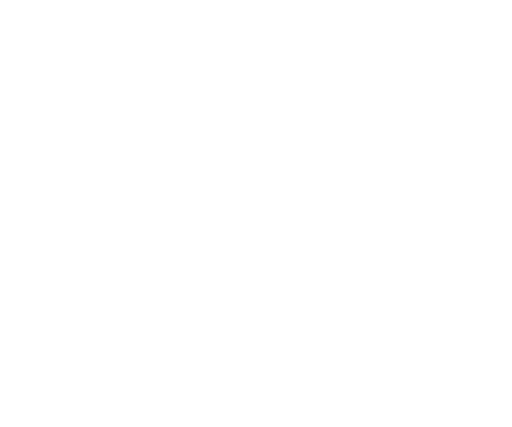
t = 0.00 s
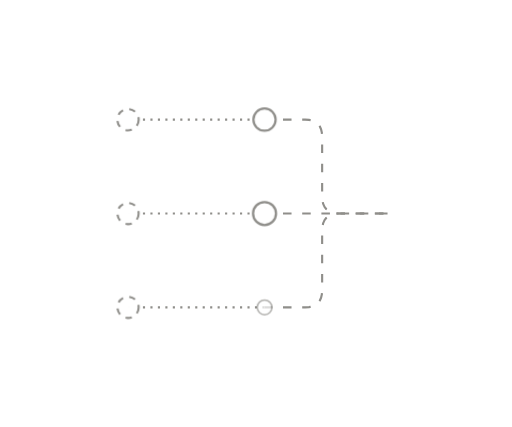
t = 1.25 s
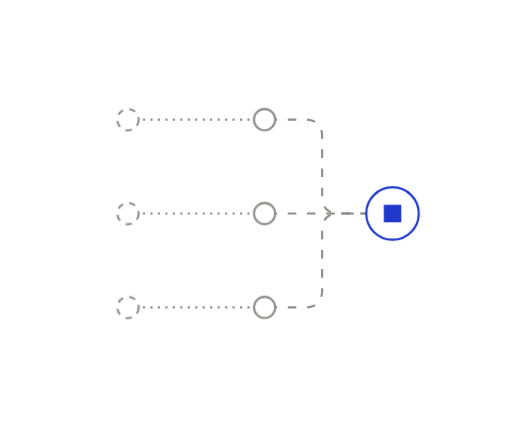
t = 1.58 s
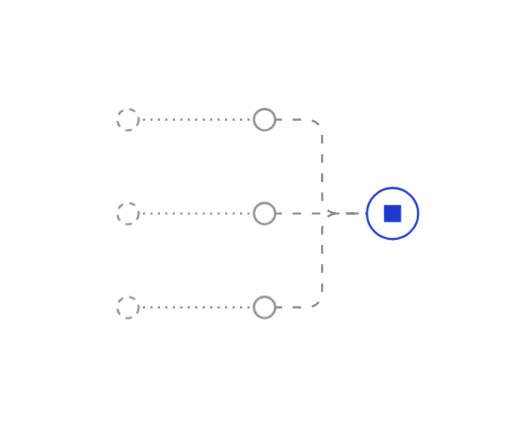
t = 1.90 s
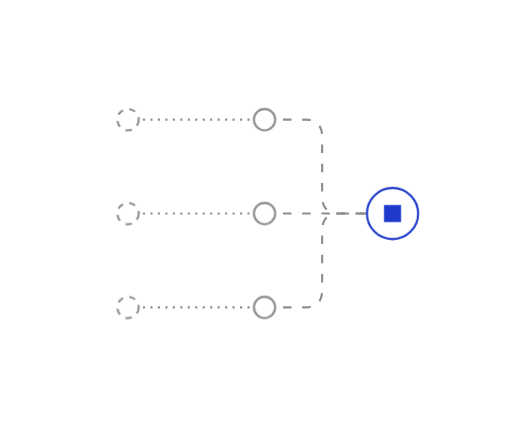
t = 2.55 s
t = 3.20 s: frame unchanged from t = 1.90 s, image omitted

The animated SVG that drew these frames (rendered in a browser with its animation timeline set to each time). Animation: 6 CSS @keyframes rules; one cycle of 3.85 s, repeats indefinitely.

<svg xmlns="http://www.w3.org/2000/svg" width="240" height="200" viewBox="0 0 240 200" fill="none" role="img" class="filtzb4"><title>Traced to the source</title><desc>Each requirement keeps a live link to the document it came from.</desc><style>.filtzb4-p,.filtzb4-f,.filtzb4-r{transform-box:fill-box;transform-origin:center;animation-fill-mode:both}
.filtzb4-p{animation-name:filtzb4-pop;animation-duration:0.6s;animation-timing-function:cubic-bezier(.34,1.56,.64,1)}
@supports (animation-timing-function:linear(0,1)){.filtzb4-p{animation-timing-function:linear(0, 0.083, 0.269, 0.487, 0.691, 0.855, 0.972, 1.043, 1.078, 1.086, 1.078, 1.061, 1.043, 1.025, 1.011, 1.002, 0.996, 0.993, 0.993, 0.993, 0.995, 0.996, 0.998, 0.999, 1)}}
.filtzb4-f{animation-name:filtzb4-fade;animation-duration:0.5s;animation-timing-function:ease-out}
.filtzb4-r{animation-name:filtzb4-rise;animation-duration:.7s;animation-timing-function:cubic-bezier(0.22,1,0.36,1)}
.filtzb4-d{animation-name:filtzb4-draw;animation-timing-function:cubic-bezier(0.65,0,0.35,1);animation-fill-mode:both}
.filtzb4-m{animation:filtzb4-march 2.6s linear infinite}
.filtzb4-pulse{animation:filtzb4-pulse 2.4s ease-in-out infinite}
@keyframes filtzb4-pop{from{transform:scale(0);opacity:0}to{transform:scale(1);opacity:1}}
@keyframes filtzb4-fade{from{opacity:0}to{opacity:1}}
@keyframes filtzb4-rise{from{opacity:0;transform:translateY(6px)}to{opacity:1;transform:none}}
@keyframes filtzb4-draw{from{stroke-dashoffset:1}to{stroke-dashoffset:0}}
@keyframes filtzb4-march{from{stroke-dashoffset:0}to{stroke-dashoffset:-18}}
@keyframes filtzb4-pulse{0%,100%{opacity:1}50%{opacity:.35}}
@media (prefers-reduced-motion:reduce){.filtzb4 *{animation:none!important}.filtzb4 .filtzb4-d{stroke-dashoffset:0}.filtzb4 .filtzb4-t{display:none}}</style><defs><mask id="filtzb4-k0" maskUnits="userSpaceOnUse" x="-240" y="-200" width="720" height="600"><path d="M60 56L124 56" stroke="#fff" stroke-width="7" fill="none" stroke-linecap="round" stroke-linejoin="round" pathLength="1" stroke-dasharray="1 1" stroke-dashoffset="1" class="filtzb4-d" style="animation-duration:0.35s;animation-delay:0.05s"/></mask><mask id="filtzb4-k1" maskUnits="userSpaceOnUse" x="-240" y="-200" width="720" height="600"><path d="M60 100L124 100" stroke="#fff" stroke-width="7" fill="none" stroke-linecap="round" stroke-linejoin="round" pathLength="1" stroke-dasharray="1 1" stroke-dashoffset="1" class="filtzb4-d" style="animation-duration:0.35s;animation-delay:0.15s"/></mask><mask id="filtzb4-k2" maskUnits="userSpaceOnUse" x="-240" y="-200" width="720" height="600"><path d="M60 144L124 144" stroke="#fff" stroke-width="7" fill="none" stroke-linecap="round" stroke-linejoin="round" pathLength="1" stroke-dasharray="1 1" stroke-dashoffset="1" class="filtzb4-d" style="animation-duration:0.35s;animation-delay:0.25s"/></mask><mask id="filtzb4-k3" maskUnits="userSpaceOnUse" x="-240" y="-200" width="720" height="600"><path d="M124 56L143 56L144.88 56.13L146.5 56.5L147.88 57.13L149 58L149.88 59.13L150.5 60.5L150.88 62.13L151 64L151 92L151.13 93.88L151.5 95.5L152.13 96.88L153 98L154.13 98.88L155.5 99.5L157.13 99.88L159 100L184 100" stroke="#fff" stroke-width="7" fill="none" stroke-linecap="round" stroke-linejoin="round" pathLength="1" stroke-dasharray="1 1" stroke-dashoffset="1" class="filtzb4-d" style="animation-duration:0.38s;animation-delay:0.35s"/></mask><mask id="filtzb4-k4" maskUnits="userSpaceOnUse" x="-240" y="-200" width="720" height="600"><path d="M124 100L184 100" stroke="#fff" stroke-width="7" fill="none" stroke-linecap="round" stroke-linejoin="round" pathLength="1" stroke-dasharray="1 1" stroke-dashoffset="1" class="filtzb4-d" style="animation-duration:0.35s;animation-delay:0.45s"/></mask><mask id="filtzb4-k5" maskUnits="userSpaceOnUse" x="-240" y="-200" width="720" height="600"><path d="M124 144L143 144L144.88 143.88L146.5 143.5L147.88 142.88L149 142L149.88 140.88L150.5 139.5L150.88 137.88L151 136L151 108L151.13 106.13L151.5 104.5L152.13 103.13L153 102L154.13 101.13L155.5 100.5L157.13 100.13L159 100L184 100" stroke="#fff" stroke-width="7" fill="none" stroke-linecap="round" stroke-linejoin="round" pathLength="1" stroke-dasharray="1 1" stroke-dashoffset="1" class="filtzb4-d" style="animation-duration:0.38s;animation-delay:0.55s"/></mask></defs><path d="M60 56L124 56" fill="none" stroke="#8F8E8A" stroke-width="1" stroke-dasharray="1 2.5" stroke-linejoin="round" mask="url(#filtzb4-k0)"/>
<path d="M60 100L124 100" fill="none" stroke="#8F8E8A" stroke-width="1" stroke-dasharray="1 2.5" stroke-linejoin="round" mask="url(#filtzb4-k1)"/>
<path d="M60 144L124 144" fill="none" stroke="#8F8E8A" stroke-width="1" stroke-dasharray="1 2.5" stroke-linejoin="round" mask="url(#filtzb4-k2)"/>
<path d="M124 56L143 56L144.88 56.13L146.5 56.5L147.88 57.13L149 58L149.88 59.13L150.5 60.5L150.88 62.13L151 64L151 92L151.13 93.88L151.5 95.5L152.13 96.88L153 98L154.13 98.88L155.5 99.5L157.13 99.88L159 100L184 100" fill="none" stroke="#8F8E8A" stroke-width="1" stroke-dasharray="4 5" stroke-linejoin="round" mask="url(#filtzb4-k3)" class="filtzb4-m"/>
<path d="M124 100L184 100" fill="none" stroke="#8F8E8A" stroke-width="1" stroke-dasharray="4 5" stroke-linejoin="round" mask="url(#filtzb4-k4)" class="filtzb4-m"/>
<path d="M124 144L143 144L144.88 143.88L146.5 143.5L147.88 142.88L149 142L149.88 140.88L150.5 139.5L150.88 137.88L151 136L151 108L151.13 106.13L151.5 104.5L152.13 103.13L153 102L154.13 101.13L155.5 100.5L157.13 100.13L159 100L184 100" fill="none" stroke="#8F8E8A" stroke-width="1" stroke-dasharray="4 5" stroke-linejoin="round" mask="url(#filtzb4-k5)" class="filtzb4-m"/>
<g class="filtzb4-p" style="animation-delay:0.65s"><circle cx="60" cy="56" r="5" fill="#FFFFFF" stroke="#8F8E8A" stroke-width="1" stroke-dasharray="3 3"/></g>
<g class="filtzb4-p" style="animation-delay:0.75s"><circle cx="60" cy="100" r="5" fill="#FFFFFF" stroke="#8F8E8A" stroke-width="1" stroke-dasharray="3 3"/></g>
<g class="filtzb4-p" style="animation-delay:0.85s"><circle cx="60" cy="144" r="5" fill="#FFFFFF" stroke="#8F8E8A" stroke-width="1" stroke-dasharray="3 3"/></g>
<g class="filtzb4-p" style="animation-delay:0.95s"><circle cx="124" cy="56" r="5" fill="#FFFFFF" stroke="#8F8E8A" stroke-width="1"/></g>
<g class="filtzb4-p" style="animation-delay:1.05s"><circle cx="124" cy="100" r="5" fill="#FFFFFF" stroke="#8F8E8A" stroke-width="1"/></g>
<g class="filtzb4-p" style="animation-delay:1.15s"><circle cx="124" cy="144" r="5" fill="#FFFFFF" stroke="#8F8E8A" stroke-width="1"/></g>
<g class="filtzb4-p" style="animation-delay:1.25s"><circle cx="184" cy="100" r="12" fill="#FFFFFF" stroke="#1F3ACB" stroke-width="1"/><rect x="180" y="96" width="8" height="8" fill="#1F3ACB"/></g></svg>
